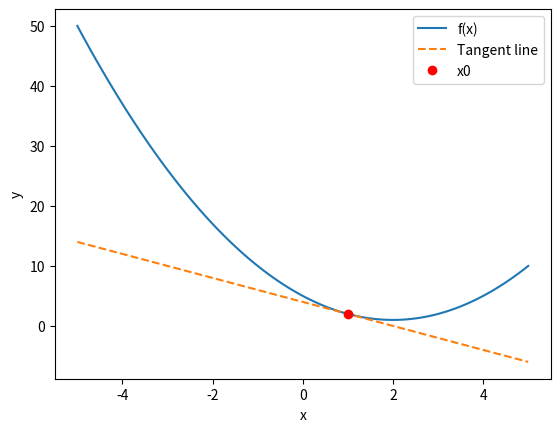

Write the Python code that produced this figure.
'''
В данном примере мы определили функцию f(x) и ее производную df(x). Затем мы определили интервал [a,b] и точку x0,
в которой мы хотим построить график градиента функции. Мы сгенерировали массив значений для построения графика
функции f(x) и вычислили значение функции и производной в точке x0. Затем мы построили график функции f(x),
график касательной в точке x0 и точку x0 на графике.

Этот пример демонстрирует, как можно построить график градиента функции в точке x0 и показать,как изменяется функция
в этой точке при изменении входного параметра x.
'''
import matplotlib.pyplot as plt
import numpy as np


# Определяем функцию f(x)
def f(x):
    return x ** 2 - 4 * x + 5


# Определяем производную функции f(x)
def df(x):
    return 2 * x - 4


# Определяем интервал и точку x0
a, b = -5, 5
x0 = 1

# Генерируем массив значений для построения графика
x = np.linspace(a, b, 100)
y = f(x)

# Вычисляем значение функции и производной в точке x0
y0 = f(x0)
dydx = df(x0)

# Рисуем график функции f(x)
plt.plot(x, y, label='f(x)')

# Рисуем график касательной в точке x0
tan_line = y0 + dydx * (x - x0)
plt.plot(x, tan_line, '--', label='Tangent line')

# Рисуем точку x0
plt.plot(x0, y0, 'ro', label='x0')

# Добавляем легенду и метки осей
plt.legend()
plt.xlabel('x')
plt.ylabel('y')

# Показываем график
plt.show()
